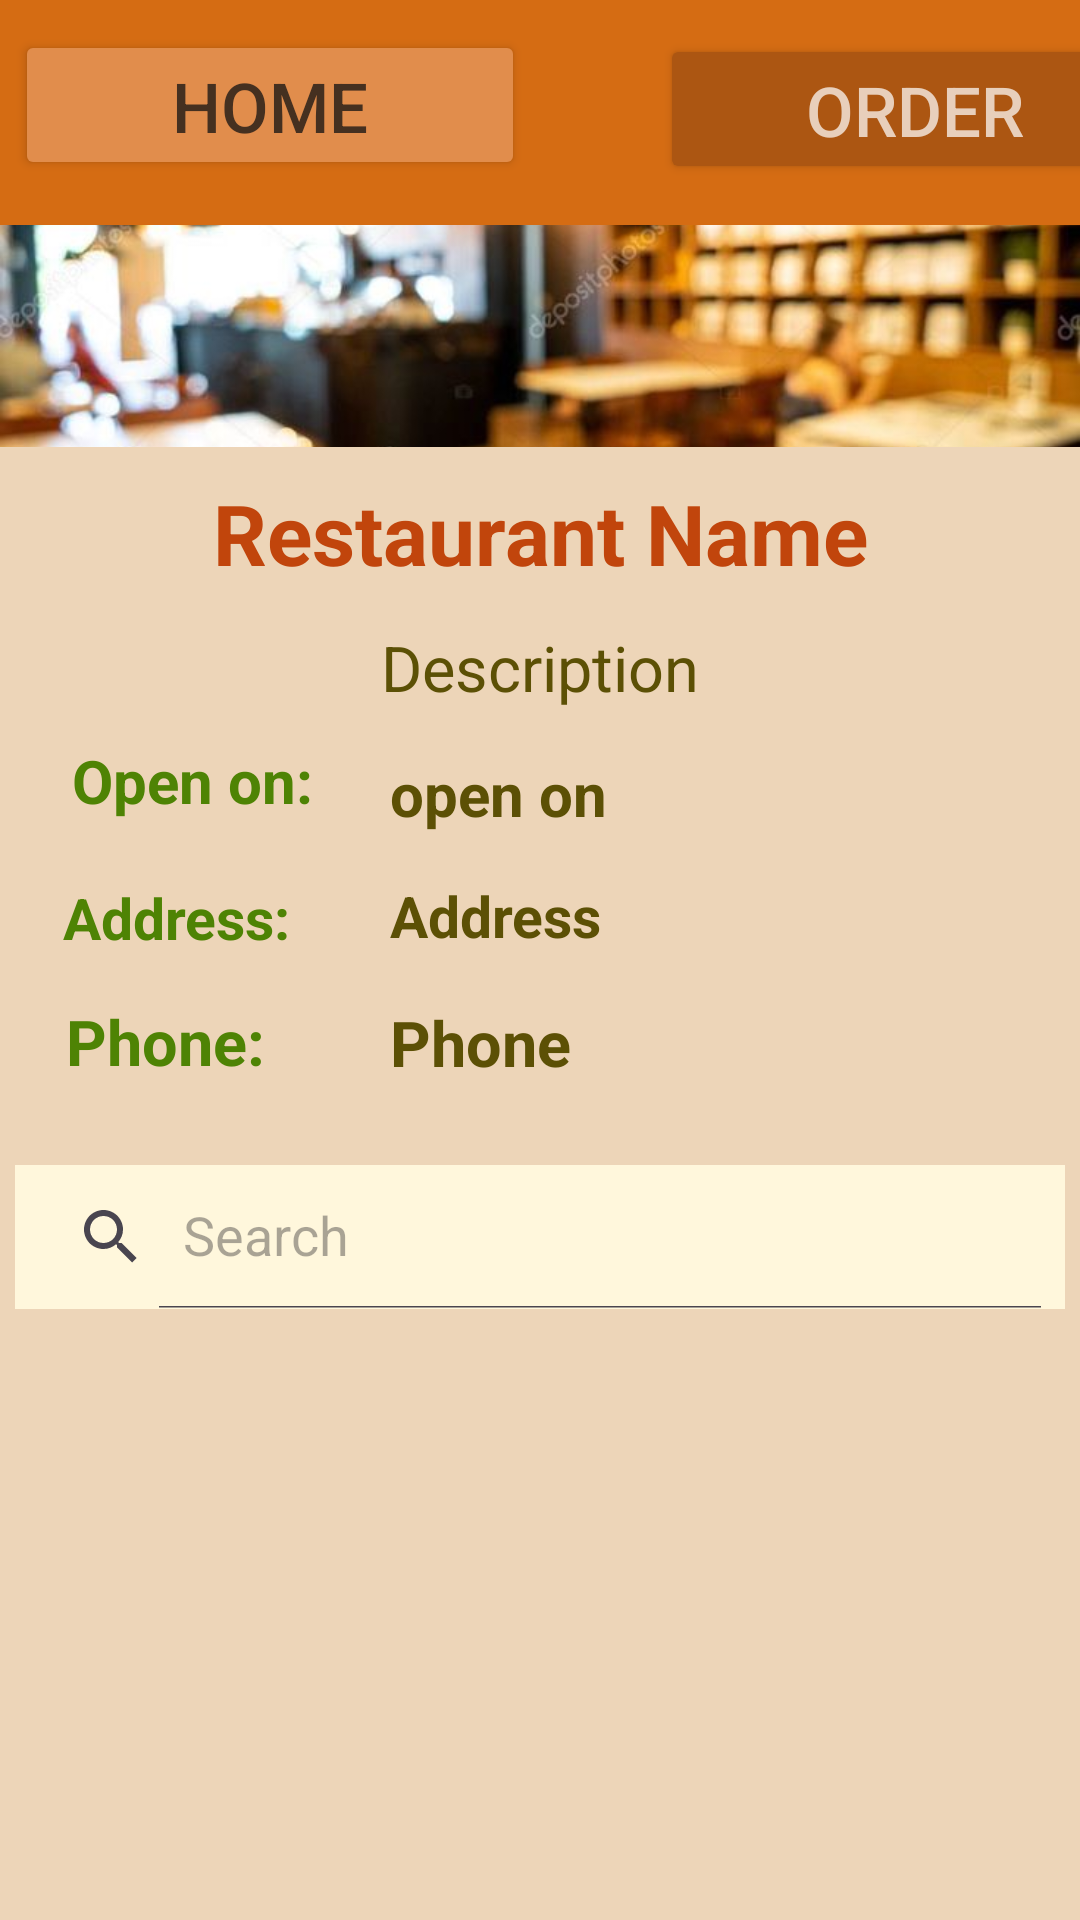

Produce the Android XML layout that renders to this screen, including the resource entries it uses.
<!-- AndroidManifest.xml: application theme Theme.Prehrambenica1 -->
<!-- res/layout/activity_restaurant.xml -->
<?xml version="1.0" encoding="utf-8"?>
<LinearLayout xmlns:android="http://schemas.android.com/apk/res/android"
    xmlns:app="http://schemas.android.com/apk/res-auto"
    xmlns:tools="http://schemas.android.com/tools"
    android:layout_width="match_parent"
    android:layout_height="match_parent"
    android:padding="0dp"
    android:background="#EDD5B8"
    android:orientation="vertical"
    tools:context=".RestaurantActivity">
    <LinearLayout
        android:layout_width="match_parent"
        android:layout_height="75dp"
        android:padding="0dp"
        android:background="#D56C13"
        android:orientation="vertical"
        tools:context=".RestaurantActivity">

        <Button
            android:id="@+id/home"
            android:layout_width="170dp"
            android:layout_height="50dp"
            android:layout_marginLeft="5dp"
            android:layout_marginTop="10dp"
            android:layout_marginBottom="38dp"
            android:backgroundTint="#E18D4C"
            android:gravity="center"
            android:text="Home"
            android:textColor="#453020"
            android:textSize="23dp" />
        <Button
            android:id="@+id/viewOrder"
            android:layout_width="170dp"
            android:layout_height="50dp"
            android:layout_marginTop="-87dp"
            android:layout_marginBottom="38dp"
            android:layout_marginLeft="220dp"
            android:backgroundTint="#AC5612"
            android:gravity="center"
            android:text="Order"
            android:textColor="#E8CFBB"
            android:textSize="23dp" />

    </LinearLayout>

    <ImageView
        android:id="@+id/imageView4"
        android:layout_width="match_parent"
        android:layout_height="74dp"
        android:scaleType="centerCrop"
        android:src="@drawable/blur_rest" />
    <TextView
        android:id="@+id/name1"
        android:layout_width="match_parent"
        android:layout_height="wrap_content"
        android:layout_marginTop="10dp"
        android:layout_marginBottom="2dp"
        android:gravity="center_horizontal"
        android:text="Restaurant Name"
        android:textColor="#C1450C"
        android:textSize="28dp"
        android:textStyle="bold" />
    <TextView
        android:id="@+id/description1"
        android:layout_width="match_parent"
        android:layout_height="wrap_content"
        android:layout_marginTop="10dp"
        android:layout_marginLeft="22dp"
        android:layout_marginRight="22dp"
        android:layout_marginBottom="10dp"
        android:gravity="center_horizontal"
        android:text="Description"
        android:textColor="#5C5005"
        android:textSize="21dp"
         />
    <TextView
        android:layout_width="150dp"
        android:layout_height="40dp"
        android:layout_marginBottom="10dp"
        android:layout_marginTop="0dp"
        android:gravity="left"
        android:text="Open on:"
        android:layout_marginLeft="24dp"
        android:textColor="#4E8304"
        android:textSize="20dp"
        android:textStyle="bold" />
    <TextView
        android:id="@+id/open1"
        android:layout_width="250dp"
        android:layout_height="wrap_content"
        android:layout_marginBottom="5dp"
        android:layout_marginLeft="130dp"
        android:layout_marginTop="-46dp"
        android:gravity="left"
        android:text="open on"
        android:textColor="#5C5005"
        android:textSize="20dp"
        android:textStyle="bold" />

    <TextView
        android:layout_width="90dp"
        android:layout_height="40dp"
        android:layout_marginTop="10dp"
        android:layout_marginLeft="21dp"
        android:layout_marginBottom="5dp"
        android:gravity="left"
        android:text="Address:"
        android:textColor="#4E8304"
        android:textSize="19dp"
        android:textStyle="bold" />
    <TextView
        android:id="@+id/address1"
        android:layout_width="match_parent"
        android:layout_height="wrap_content"
        android:layout_marginLeft="130dp"
        android:layout_marginTop="-46dp"
        android:layout_marginBottom="10dp"
        android:gravity="left"
        android:text="Address"
        android:textColor="#5C5005"
        android:textSize="19dp"
        android:textStyle="bold" />
    <TextView
        android:layout_width="match_parent"
        android:layout_height="40dp"
        android:layout_marginTop="5dp"
        android:layout_marginLeft="22dp"
        android:layout_marginBottom="10dp"
        android:gravity="left"
        android:text="Phone:"
        android:textColor="#4E8304"
        android:textSize="21dp"
        android:textStyle="bold" />
    <TextView
        android:id="@+id/phone1"
        android:layout_width="match_parent"
        android:layout_height="40dp"
        android:layout_marginLeft="130dp"
        android:layout_marginTop="-50dp"
        android:layout_marginBottom="10dp"
        android:gravity="left"
        android:text="Phone"
        android:textColor="#5C5005"
        android:textSize="21dp"
        android:textStyle="bold" />
    <androidx.appcompat.widget.SearchView
        android:layout_width="match_parent"
        android:layout_height="wrap_content"
        android:background="#FFF7DC"
        android:id="@+id/search_bar"
        android:layout_margin="5dp"
        app:queryHint="Search"
        app:iconifiedByDefault="false"
        >
    </androidx.appcompat.widget.SearchView>
    <ListView
        android:id="@+id/item_list"
        android:layout_width="match_parent"
        android:layout_height="match_parent"
        tools:listitem="@layout/item_layout"/>




</LinearLayout>
<!-- res/layout/item_layout.xml (included above) -->
<?xml version="1.0" encoding="utf-8"?>
<LinearLayout xmlns:android="http://schemas.android.com/apk/res/android"
    xmlns:app="http://schemas.android.com/apk/res-auto"
    xmlns:tools="http://schemas.android.com/tools"
    android:layout_width="match_parent"
    android:layout_height="110dp"
    android:layout_marginBottom="5dp"
    android:padding="0dp"
    android:background="@drawable/itembackground"
    android:orientation="vertical"
    tools:context=".HomeActivity">

    <ImageView
        android:id="@+id/imageView"
        android:layout_width="90dp"
        android:layout_height="90dp"
        android:layout_marginLeft="20dp"
        android:layout_marginTop="8dp"
        android:scaleType="centerCrop"
        android:src="@drawable/menu_item" />

    <TextView
        android:id="@+id/name3"
        android:layout_width="250dp"
        android:layout_height="38dp"
        android:layout_marginLeft="140dp"
        android:layout_marginTop="-90dp"
        android:layout_marginBottom="10dp"
        android:gravity="left"
        android:text="Item Name"
        android:textColor="#5E6804"
        android:textSize="28dp"
        android:textStyle="bold" />

    <TextView
        android:id="@+id/price"
        android:layout_width="228dp"
        android:layout_height="65dp"
        android:layout_marginLeft="140dp"
        android:layout_marginTop="2dp"
        android:layout_marginBottom="10dp"
        android:gravity="left"
        android:text="Price"
        android:textColor="#BA3A08"
        android:textSize="28dp"
        android:textStyle="bold" />


</LinearLayout>
<!-- resources referenced by this layout -->
<resources>
  <!-- drawable blur_rest: jpg bitmap (drawable, 46773 bytes) -->
  <!-- drawable itembackground (drawable) -->
  <?xml version="1.0" encoding="utf-8"?>
  <shape android:shape="rectangle" xmlns:android="http://schemas.android.com/apk/res/android">
      <stroke android:width="2dp" android:color="@color/material_dynamic_neutral10"/>
      <corners android:radius="8dp"/>
  </shape>
  <style name="Theme.Prehrambenica1" parent="Base.Theme.Prehrambenica1" />
  <style name="Base.Theme.Prehrambenica1" parent="Theme.Material3.DayNight.NoActionBar">
          
          
      </style>
</resources>
